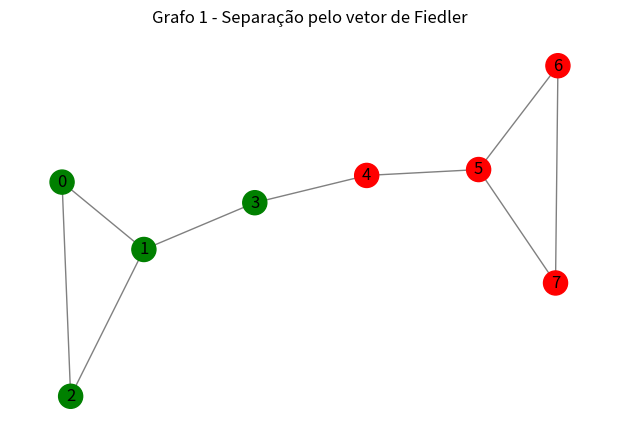
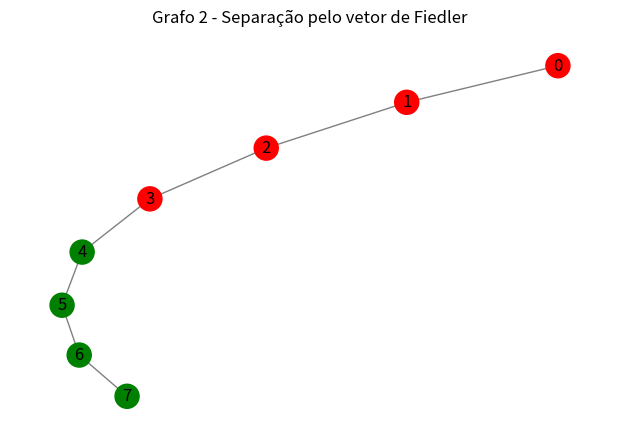
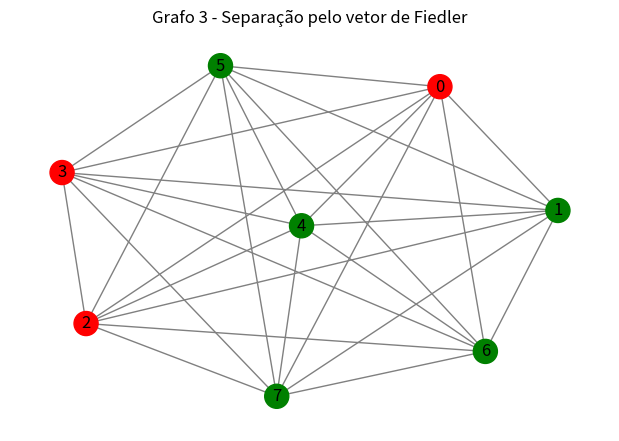
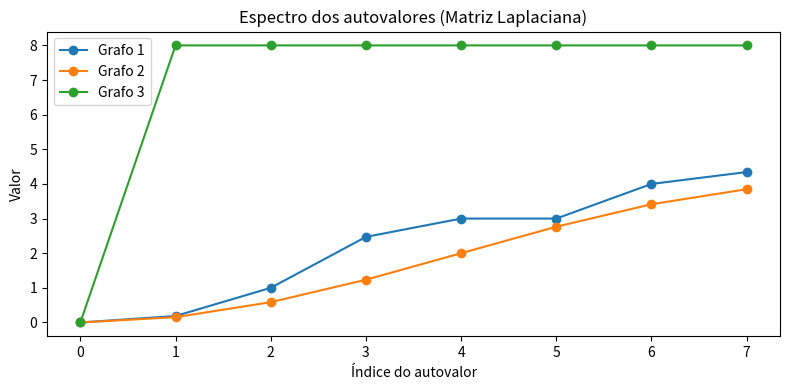

Here is the Python script that generated these plots, in order:
import numpy as np
import networkx as nx
import matplotlib.pyplot as plt
import os

# Adicionei para se for sem pasta no seu computador ele adiciona ao rodar o codigo
os.makedirs("grafos_im", exist_ok=True)

def grafo(G, titulo, nome_arquivo, grupos=None):
    pos = nx.spring_layout(G, seed=42)
    plt.figure(figsize=(6, 4))
    if grupos:
        cores = []
        for no in G.nodes():
            if no in grupos[0]:
                cores.append('red')
            else:
                cores.append('green')
    else:
        cores = 'lightblue'
    nx.draw(G, pos, with_labels=True, node_color=cores, edge_color='gray')
    plt.title(titulo)
    plt.tight_layout()
    plt.savefig(f"grafos_im/{nome_arquivo}.png")
    plt.close()

def analise_espectral(G):
    A = nx.to_numpy_array(G)
    graus = np.sum(A, axis=1)
    D = np.diag(graus)
    L = D - A #Laplaciana
    autovalores, autovetores = np.linalg.eigh(L)

    num_componentes = np.sum(np.isclose(autovalores, 0))
    fiedler = autovetores[:, 1]
    grupo_vermelho = []
    grupo_verde = []
    for i in range(len(fiedler)):
        if fiedler[i] <= 0:
            grupo_vermelho.append(i)
        else:
            grupo_verde.append(i)
    return autovalores, num_componentes, (grupo_vermelho, grupo_verde)

def grafos_im():
    grafos = []

    G1 = nx.Graph()
    G1.add_edges_from([
        (0, 1), (0, 2), (1, 2), (1, 3),
        (3, 4), (4, 5), (5, 6), (6, 7), (5, 7)
    ])
    grafos.append(("Grafo 1", G1))

    G2 = nx.Graph()
    G2.add_edges_from([
        (0, 1), (1, 2), (2, 3),
        (4, 5), (5, 6), (6, 7),
        (3, 4)
    ])
    grafos.append(("Grafo 2", G2))

    G3 = nx.complete_graph(8)
    grafos.append(("Grafo 3", G3))

    espectros = []

    for i, (nome, G) in enumerate(grafos, start=1):
        autovalores, componentes, grupos = analise_espectral(G)
        print(f"{nome} - Autovalores:")
        print(np.round(autovalores, 4))
        print(f"Componentes conexas detectadas: {componentes}\n")
        grafo(G, f"{nome} - Separação pelo vetor de Fiedler", f"grafo{i}_fiedler", grupos)
        espectros.append(autovalores)

    plt.figure(figsize=(8, 4))
    for i, autovalores in enumerate(espectros):
        plt.plot(sorted(autovalores), marker='o', label=f"Grafo {i+1}")
    plt.title("Espectro dos autovalores (Matriz Laplaciana)")
    plt.xlabel("Índice do autovalor")
    plt.ylabel("Valor")
    plt.legend()
    plt.tight_layout()
    plt.savefig("grafos_im/espectros_laplacianos.png")
    plt.close()

if __name__ == "__main__":
    grafos_im()
